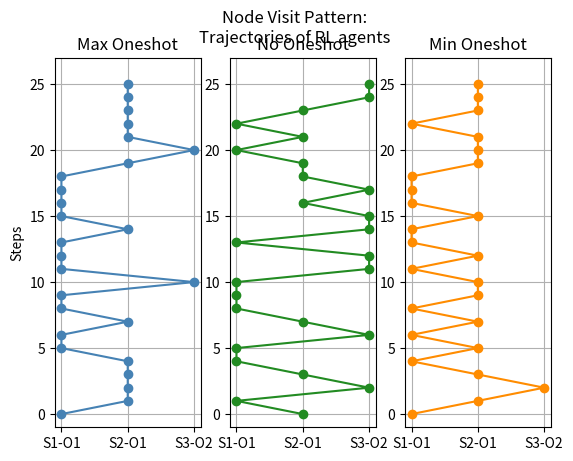

Source code (Python):
import numpy as np
import matplotlib.pyplot as plt

#
# data
#
'''
x_max = [0, 1, 2, 3, 4, 2, 2, 1, 0, 3, 0, 2, 1, 0, 1, 3, 4, 2, 0, 3] 
x_no = [4, 1, 3, 2, 0, 4, 3, 2, 0, 1, 4, 4, 0, 0, 3, 3, 2, 2, 1, 2, 1, 4, 0]
x_min = [3, 1, 4, 4, 4, 4, 1, 3, 0, 2, 2, 0, 1, 3, 4, 4, 0, 2, 0, 2, 2, 2, 2]
'''

x_max = [0, 1, 1, 1, 1, 0, 0, 1, 0, 0, 2, 0, 0, 0, 1, 0, 0, 0, 0, 1, 2, 1, 1, 1, 1, 1] 
x_no = [1, 0, 2, 1, 0, 0, 2, 1, 0, 0, 0, 2, 2, 0, 2, 2, 1, 2, 1, 1, 0, 1, 0, 1, 2, 2]
x_min = [0, 1, 2, 1, 0, 1, 0, 1, 0, 1, 1, 0, 1, 0, 0, 1, 0, 0, 0, 1, 1, 1, 0, 1, 1, 1]

y_max = [i for i in range(len(x_max))]
y = [i for i in range(len(x_no))]


#
# rendering
#

N = 3

xticks = ('S1-O1', 'S2-O2', 'S3-O1', 'S4-O2', 'S5-O3' )
yheight = 25

if N == 3:
	yheight = 27
	xticks = ('S1-O1', 'S2-O1', 'S3-O2')

fig = plt.figure()
fig.suptitle('Node Visit Pattern:\nTrajectories of RL agents')

# first figure
ax = fig.add_subplot(131)
ax.set_title('Max Oneshot')

plt.plot(x_max, y_max, color = 'steelblue', marker = 'o')

plt.ylabel('Steps')
plt.ylim(-1, yheight)
plt.xticks(np.arange(N), xticks)
plt.grid()

# second figure
ax = fig.add_subplot(132)
ax.set_title('No Oneshot')

plt.plot(x_no, y, color = 'forestgreen', marker = 'o')

plt.ylim(-1, yheight)
plt.xticks(np.arange(N), xticks)
plt.grid()

# second figure
ax = fig.add_subplot(133)
ax.set_title('Min Oneshot')

plt.plot(x_min, y, color = 'darkorange', marker = 'o')

plt.ylim(-1, yheight)
plt.xticks(np.arange(N), xticks)
plt.grid()

plt.show()

